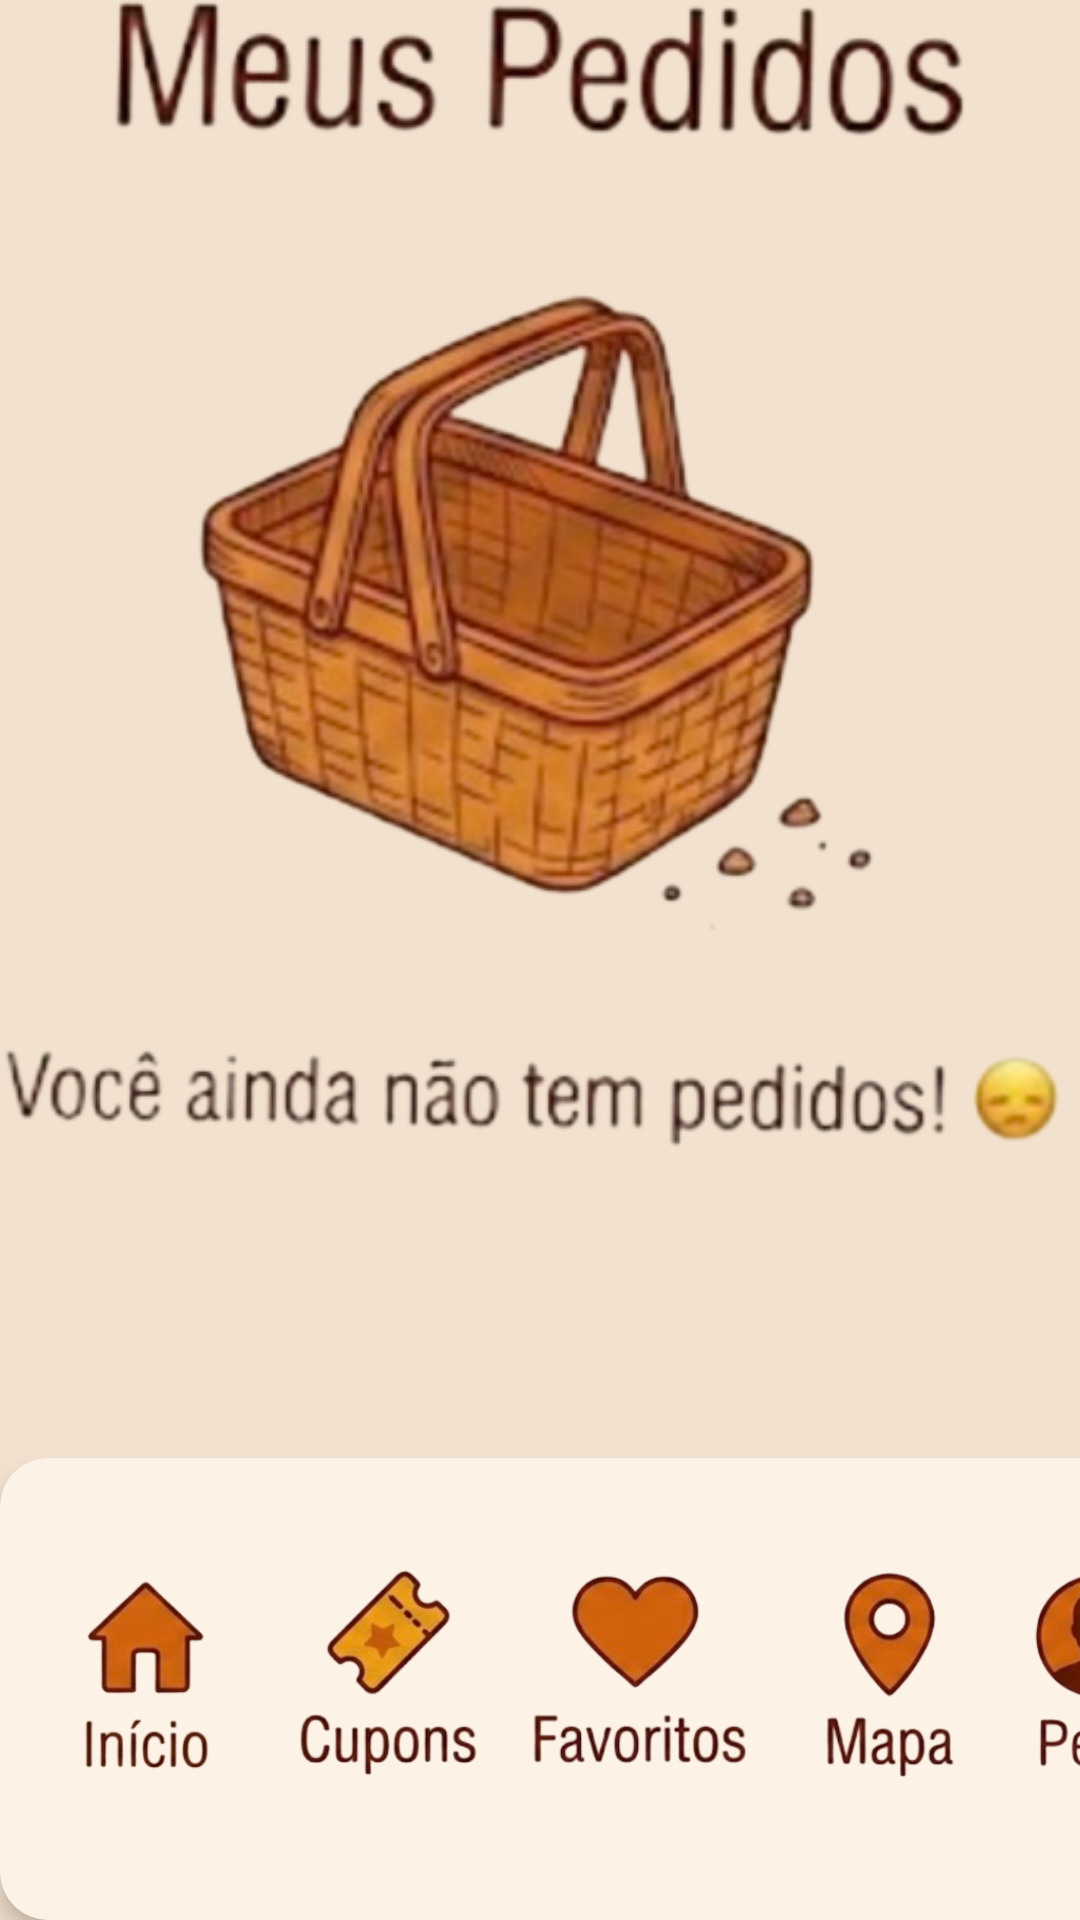

Reconstruct the res/layout file that produces this screen, plus the resources it refers to.
<!-- AndroidManifest.xml: application theme Theme.Mcdonaldo_guilherme -->
<!-- res/layout/activity_pedidos.xml -->
<?xml version="1.0" encoding="utf-8"?>
<androidx.constraintlayout.widget.ConstraintLayout xmlns:android="http://schemas.android.com/apk/res/android"
    xmlns:app="http://schemas.android.com/apk/res-auto"
    xmlns:tools="http://schemas.android.com/tools"
    android:id="@+id/main"
    android:layout_width="match_parent"
    android:layout_height="match_parent"
    android:background="#F2E1CE"
    tools:context=".MainActivity">

    
    <ImageView
        android:id="@+id/imgFundoMetade"
        android:layout_width="0dp"
        android:layout_height="0dp"
        android:alpha="0.4"
        android:scaleType="centerCrop"
        android:src="@drawable/fundo"
        app:layout_constraintBottom_toBottomOf="parent"
        app:layout_constraintEnd_toEndOf="parent"
        app:layout_constraintHeight_percent="1.0"
        app:layout_constraintStart_toStartOf="parent" />

    

    

    

    

    

    

    <androidx.cardview.widget.CardView
        android:id="@+id/cardQuadrado"
        android:layout_width="412dp"
        android:layout_height="154dp"
        app:cardBackgroundColor="#fdf2e6"
        app:cardCornerRadius="16dp"
        app:cardElevation="4dp"
        app:layout_constraintBottom_toBottomOf="parent"
        app:layout_constraintEnd_toEndOf="parent"
        app:layout_constraintHorizontal_bias="0.0"
        app:layout_constraintStart_toStartOf="parent">

        <androidx.constraintlayout.widget.ConstraintLayout
            android:layout_width="match_parent"
            android:layout_height="match_parent">

            <ImageView
                android:id="@+id/imageView7"
                android:layout_width="94dp"
                android:layout_height="88dp"
                app:layout_constraintBottom_toBottomOf="parent"
                app:layout_constraintEnd_toEndOf="parent"
                app:layout_constraintHorizontal_bias="1.0"
                app:layout_constraintStart_toStartOf="parent"
                app:layout_constraintTop_toTopOf="parent"
                app:layout_constraintVertical_bias="0.45"
                app:srcCompat="@drawable/icone_perfil" />

            <ImageView
                android:id="@+id/imageView2"
                android:layout_width="94dp"
                android:layout_height="88dp"
                app:layout_constraintBottom_toBottomOf="parent"
                app:layout_constraintEnd_toEndOf="parent"
                app:layout_constraintHorizontal_bias="0.003"
                app:layout_constraintStart_toStartOf="parent"
                app:layout_constraintTop_toTopOf="parent"
                app:layout_constraintVertical_bias="0.32"
                app:srcCompat="@drawable/icone_inicio" />

            <ImageView
                android:id="@+id/imageView3"
                android:layout_width="94dp"
                android:layout_height="88dp"
                app:layout_constraintBottom_toBottomOf="parent"
                app:layout_constraintEnd_toEndOf="parent"
                app:layout_constraintHorizontal_bias="0.26"
                app:layout_constraintStart_toStartOf="parent"
                app:layout_constraintTop_toTopOf="parent"
                app:layout_constraintVertical_bias="0.39"
                app:srcCompat="@drawable/icone_cupons" />

            <ImageView
                android:id="@+id/imageView5"
                android:layout_width="94dp"
                android:layout_height="88dp"
                app:layout_constraintBottom_toBottomOf="parent"
                app:layout_constraintEnd_toEndOf="parent"
                app:layout_constraintHorizontal_bias="0.52"
                app:layout_constraintStart_toStartOf="parent"
                app:layout_constraintTop_toTopOf="parent"
                app:layout_constraintVertical_bias="0.42000002"
                app:srcCompat="@drawable/icone_fav" />

            <ImageView
                android:id="@+id/imageView6"
                android:layout_width="94dp"
                android:layout_height="88dp"
                app:layout_constraintBottom_toBottomOf="parent"
                app:layout_constraintEnd_toEndOf="parent"
                app:layout_constraintHorizontal_bias="0.79"
                app:layout_constraintStart_toStartOf="parent"
                app:layout_constraintTop_toTopOf="parent"
                app:layout_constraintVertical_bias="0.39"
                app:srcCompat="@drawable/icone_mapa" />
        </androidx.constraintlayout.widget.ConstraintLayout>
    </androidx.cardview.widget.CardView>

    <androidx.cardview.widget.CardView
        android:layout_width="388dp"
        android:layout_height="646dp"
        app:cardBackgroundColor="#F2E1CE"
        app:cardCornerRadius="22dp"
        app:layout_constraintBottom_toTopOf="@+id/cardQuadrado"
        app:layout_constraintEnd_toEndOf="parent"
        app:layout_constraintStart_toStartOf="parent"
        app:layout_constraintTop_toTopOf="parent">

        <ImageView
            android:id="@+id/imageView"
            android:layout_width="wrap_content"
            android:layout_height="wrap_content"
            app:srcCompat="@drawable/meusped" />
    </androidx.cardview.widget.CardView>

</androidx.constraintlayout.widget.ConstraintLayout>
<!-- resources referenced by this layout -->
<resources>
  <!-- drawable icone_cupons: png bitmap (drawable, 38179 bytes) -->
  <!-- drawable icone_fav: png bitmap (drawable, 38577 bytes) -->
  <!-- drawable icone_inicio: png bitmap (drawable, 30320 bytes) -->
  <!-- drawable icone_mapa: png bitmap (drawable, 33123 bytes) -->
  <!-- drawable icone_perfil: png bitmap (drawable, 37459 bytes) -->
  <!-- drawable meusped: png bitmap (drawable, 191462 bytes) -->
  <style name="Theme.Mcdonaldo_guilherme" parent="Base.Theme.Mcdonaldo_guilherme" />
  <style name="Base.Theme.Mcdonaldo_guilherme" parent="Theme.Material3.DayNight.NoActionBar">
          
          
      </style>
</resources>
